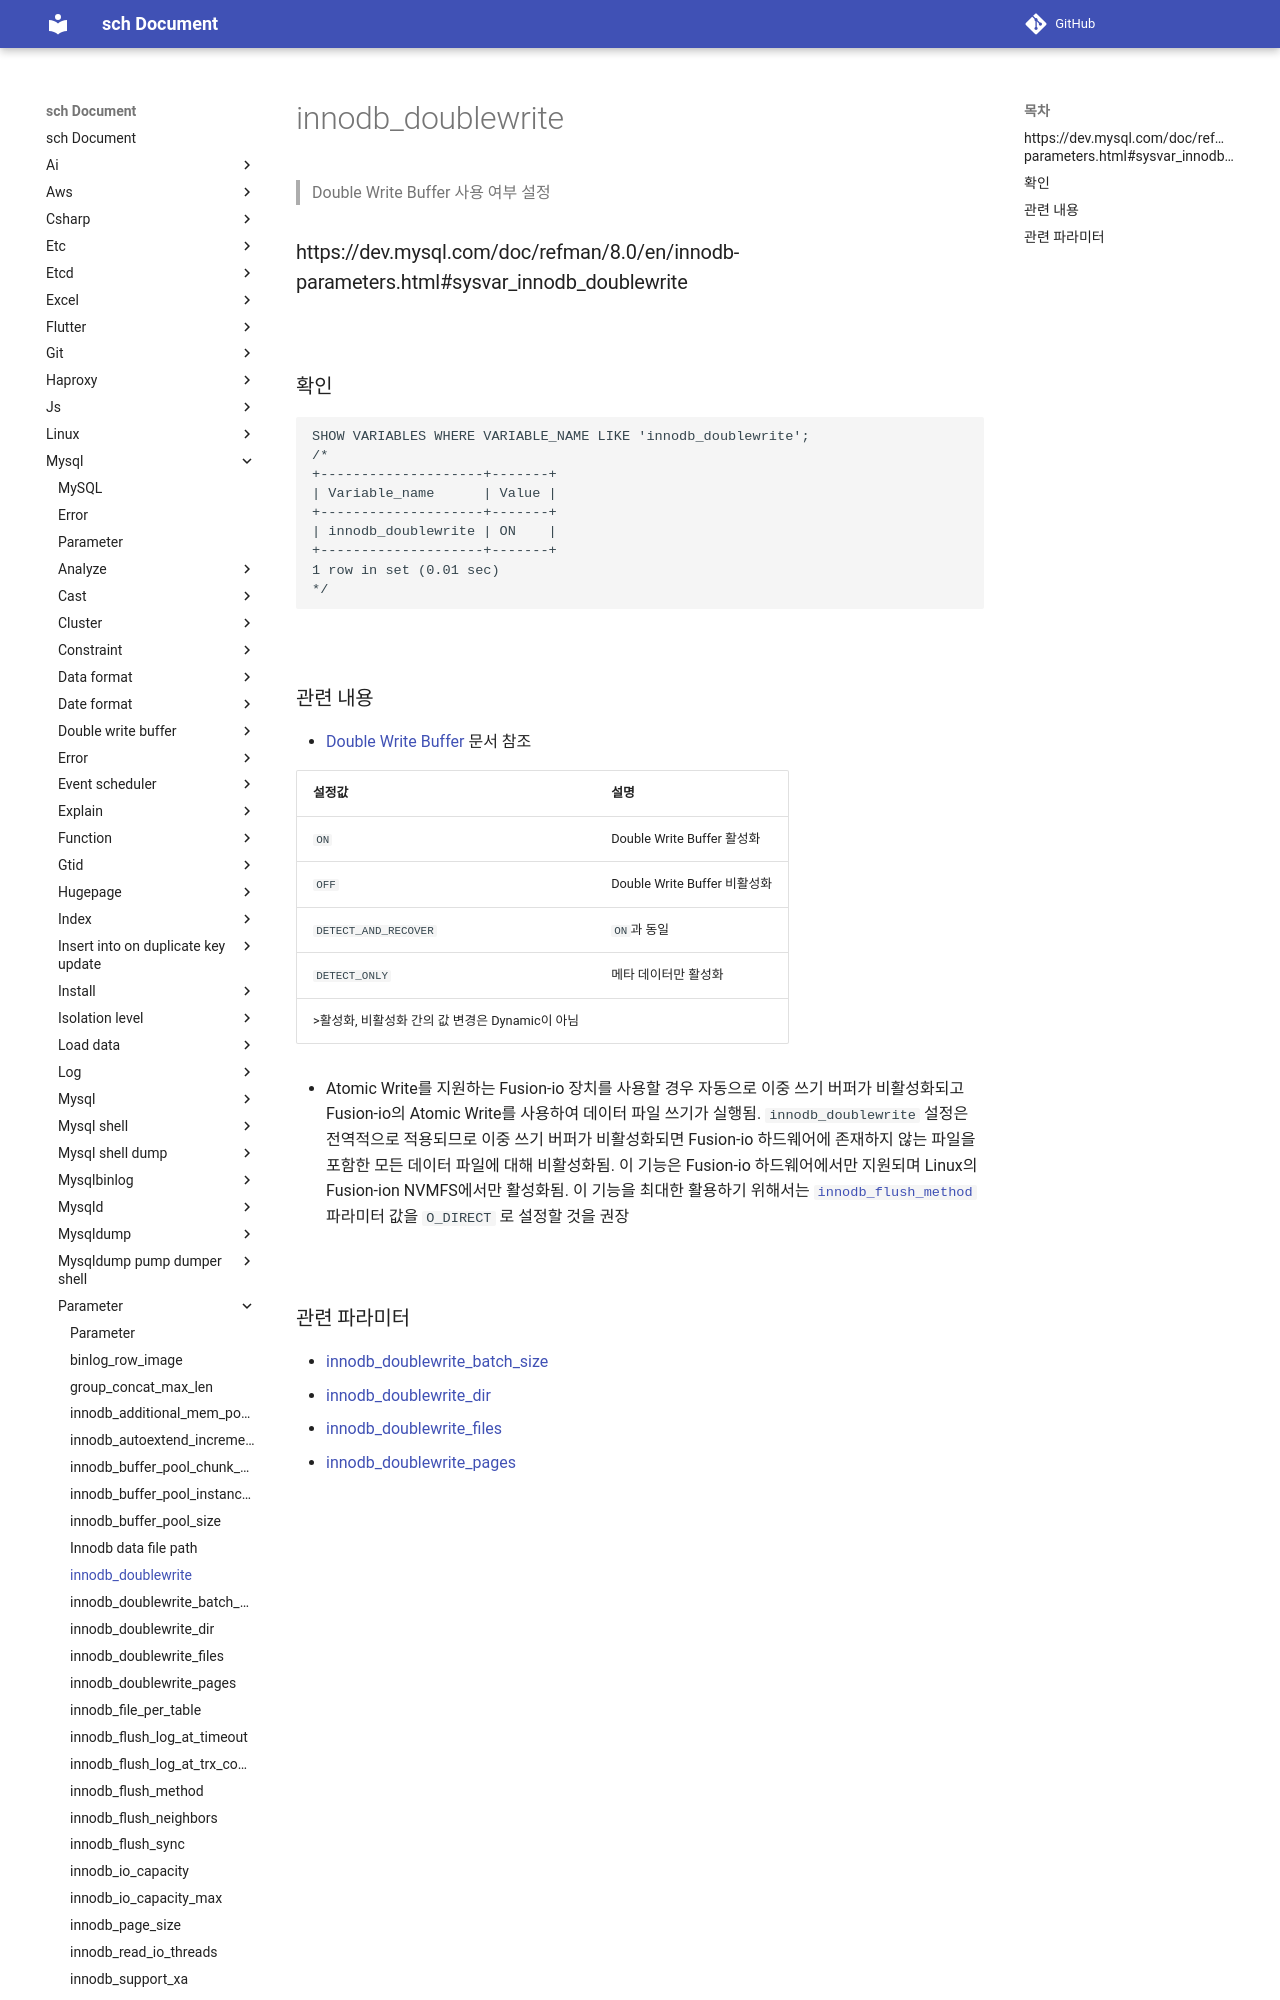

repository: sch6393/sch · page: mysql/parameter/innodb_doublewrite/index.html · generator: mkdocs

innodb_doublewrite
===
>Double Write Buffer 사용 여부 설정

### https://dev.mysql.com/doc/refman/8.0/en/innodb-parameters.html#sysvar_innodb_doublewrite

<br>

### 확인
```sql
SHOW VARIABLES WHERE VARIABLE_NAME LIKE 'innodb_doublewrite';
/*
+--------------------+-------+
| Variable_name      | Value |
+--------------------+-------+
| innodb_doublewrite | ON    |
+--------------------+-------+
1 row in set (0.01 sec)
*/
```

<br>
